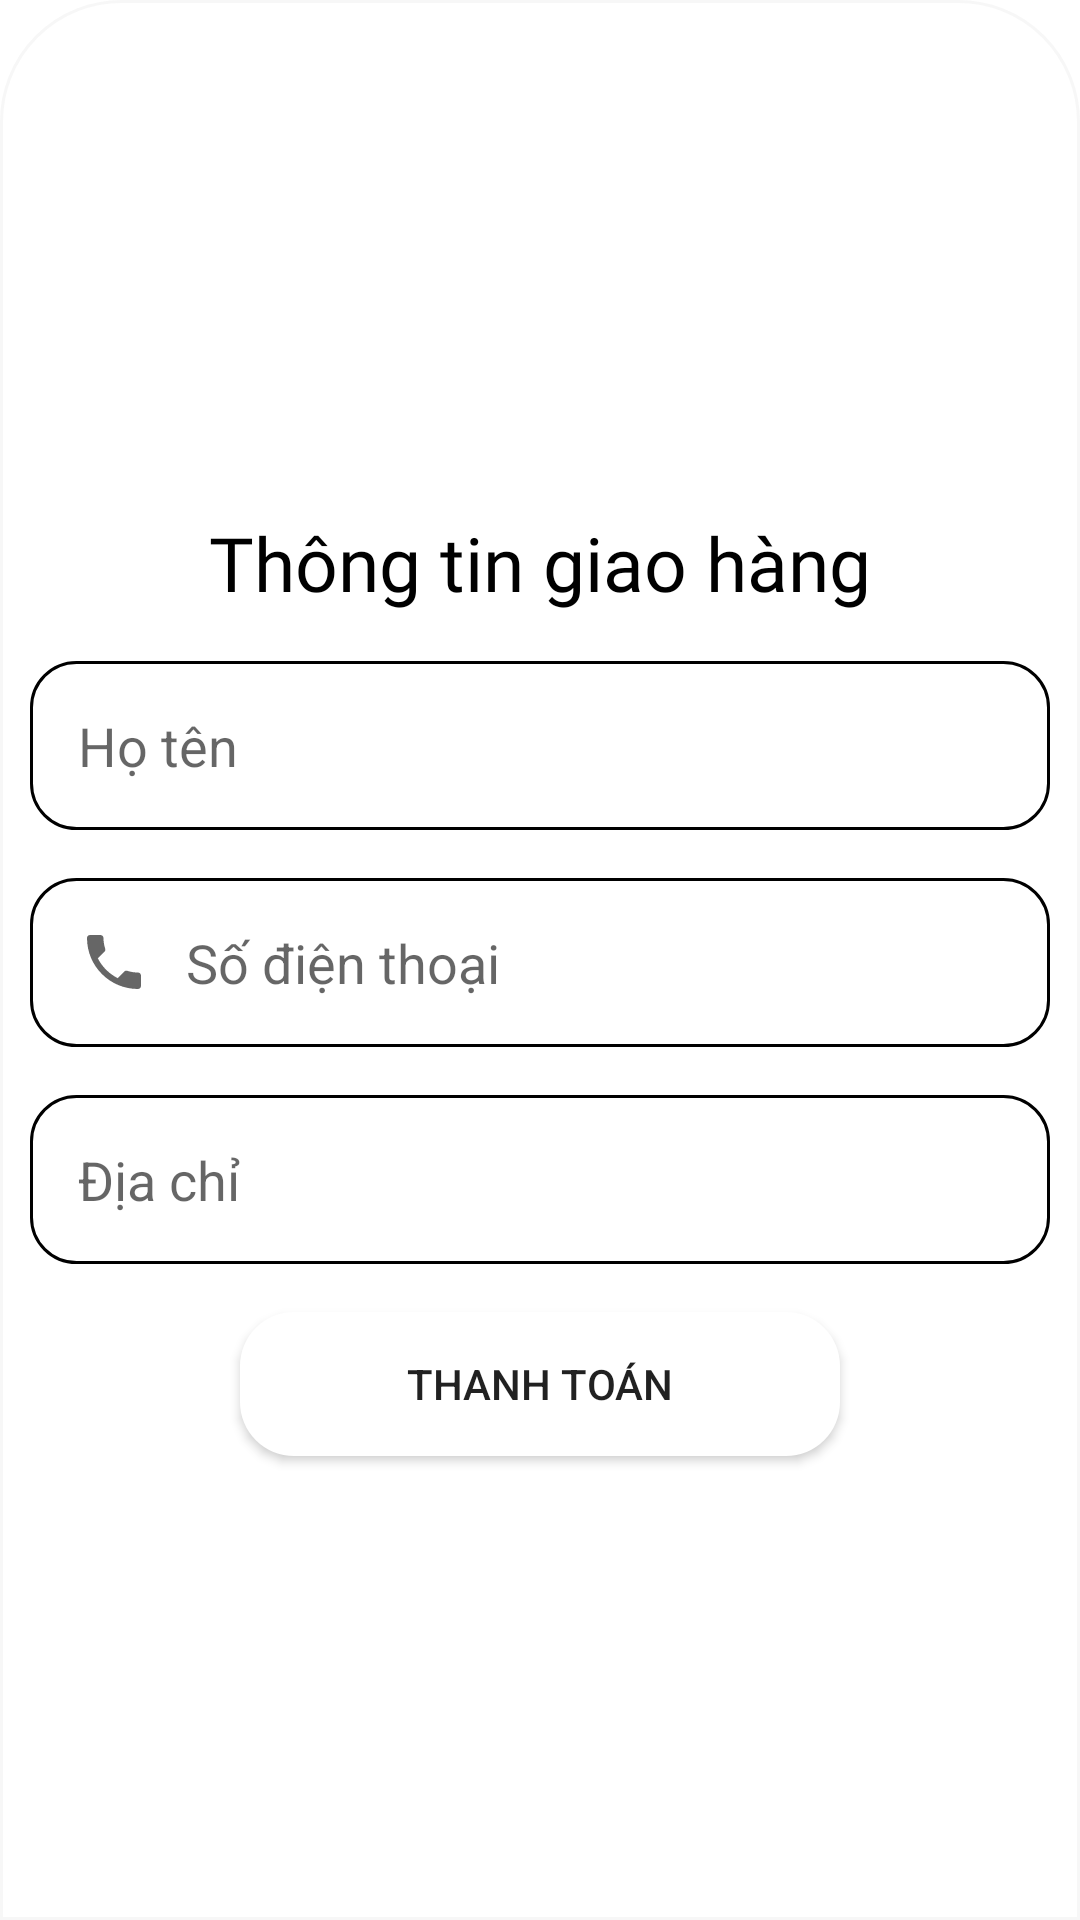

This screen was rendered from an Android layout file. Write that file and the resources it references.
<!-- AndroidManifest.xml: application theme Theme.BookingRestaurant -->
<!-- res/layout/order_info_bottom_sheet.xml -->
<?xml version="1.0" encoding="utf-8"?>
<LinearLayout android:layout_width="match_parent"
    android:layout_height="wrap_content"
    android:id="@+id/bottomSheetContainer"
    android:background="@drawable/order_info_bg"
    xmlns:android="http://schemas.android.com/apk/res/android"
    android:orientation="vertical"
    android:gravity="center">

    <TextView
        android:id="@+id/textView"
        android:layout_width="wrap_content"
        android:layout_height="wrap_content"
        android:layout_marginTop="24dp"
        android:fontFamily="@font/open_sans_semibold"
        android:text="Thông tin giao hàng"
        android:textColor="@color/black"
        android:textSize="25sp"
        android:gravity="center_horizontal"/>

    <EditText
        android:id="@+id/edtName"
        android:layout_width="340dp"
        android:layout_height="wrap_content"
        android:layout_marginTop="16dp"
        android:background="@drawable/input_custom_bg"
        android:drawableLeft="@drawable/ic_person"
        android:drawablePadding="12dp"
        android:ems="10"
        android:hint="Họ tên"
        android:inputType="textPersonName"
        android:padding="16dp" />

    <EditText
        android:id="@+id/edtPhone"
        android:layout_width="340dp"
        android:layout_height="wrap_content"
        android:layout_marginTop="16dp"
        android:background="@drawable/input_custom_bg"
        android:drawableLeft="@drawable/ic_baseline_phone_24"
        android:drawablePadding="12dp"
        android:ems="10"
        android:hint="Số điện thoại"
        android:inputType="textPersonName"
        android:padding="16dp"/>

    <EditText
        android:id="@+id/edtAddress"
        android:layout_width="340dp"
        android:layout_height="wrap_content"
        android:layout_marginTop="16dp"
        android:background="@drawable/input_custom_bg"
        android:drawableLeft="@drawable/ic_baseline_add_location_24"
        android:drawablePadding="12dp"
        android:ems="10"
        android:hint="Địa chỉ"
        android:inputType="textPersonName"
        android:padding="16dp" />

    <Button
        android:id="@+id/btnPay"
        android:layout_width="200dp"
        android:layout_height="wrap_content"
        android:layout_marginTop="16dp"
        android:layout_marginBottom="8dp"
        android:background="@drawable/btn_pg"
        android:elevation="10dp"
        android:padding="12dp"
        android:text="Thanh toán" />
</LinearLayout>
<!-- resources referenced by this layout -->
<resources>
  <color name="black">#FF000000</color>
  <!-- drawable btn_pg (drawable) -->
  <?xml version="1.0" encoding="utf-8"?>
  <shape xmlns:android="http://schemas.android.com/apk/res/android">
      <corners
          android:radius="18dp" />
  
      <solid android:color="@color/white"/>
  
  
  </shape>
  <!-- drawable ic_baseline_phone_24 (drawable) -->
  <vector xmlns:android="http://schemas.android.com/apk/res/android"
      android:width="24dp"
      android:height="24dp"
      android:viewportWidth="24"
      android:viewportHeight="24"
      android:tint="?attr/colorControlNormal">
    <path
        android:fillColor="#D8CFCF"
        android:pathData="M6.62,10.79c1.44,2.83 3.76,5.14 6.59,6.59l2.2,-2.2c0.27,-0.27 0.67,-0.36 1.02,-0.24 1.12,0.37 2.33,0.57 3.57,0.57 0.55,0 1,0.45 1,1V20c0,0.55 -0.45,1 -1,1 -9.39,0 -17,-7.61 -17,-17 0,-0.55 0.45,-1 1,-1h3.5c0.55,0 1,0.45 1,1 0,1.25 0.2,2.45 0.57,3.57 0.11,0.35 0.03,0.74 -0.25,1.02l-2.2,2.2z"/>
  </vector>
  <!-- drawable input_custom_bg (drawable) -->
  <?xml version="1.0" encoding="utf-8"?>
  <selector xmlns:android="http://schemas.android.com/apk/res/android">
      <item android:state_enabled="true" android:state_focused="true">
          <shape android:shape="rectangle">
              <solid android:color="@color/white"/>
              <corners android:radius="10dp"/>
              <stroke android:color="@color/design_default_color_primary" android:width="1dp"/>
          </shape>
      </item>
      <item android:state_enabled="true">
          <shape android:shape="rectangle">
              <solid android:color="@color/white"/>
              <corners android:radius="15dp"/>
              <stroke android:color="@color/black" android:width="1dp"/>
          </shape>
      </item>
  
  </selector>
  <!-- drawable order_info_bg (drawable) -->
  <?xml version="1.0" encoding="utf-8"?>
  <shape xmlns:android="http://schemas.android.com/apk/res/android" android:shape="rectangle">
      <corners android:topLeftRadius="40dp" android:topRightRadius="40dp"/>
      <solid android:color="@color/white"/>
      <stroke android:color="#f7f7f7f7" android:width="1dp"/>
  </shape>
  <style name="Theme.BookingRestaurant" parent="Theme.MaterialComponents.DayNight.NoActionBar">
          
          <item name="colorPrimary">@color/purple_500</item>
          <item name="colorPrimaryVariant">@color/purple_700</item>
          <item name="colorOnPrimary">@color/white</item>
          
          <item name="colorSecondary">@color/teal_200</item>
          <item name="colorSecondaryVariant">@color/teal_700</item>
          <item name="colorOnSecondary">@color/black</item>
          
          <item name="android:statusBarColor" tools:targetApi="l">?attr/colorPrimaryVariant</item>
          
      </style>
  <color name="white">#FFFFFFFF</color>
  <color name="purple_500">#FF6200EE</color>
  <color name="purple_700">#FF3700B3</color>
  <color name="teal_200">#FF03DAC5</color>
  <color name="teal_700">#FF018786</color>
</resources>
